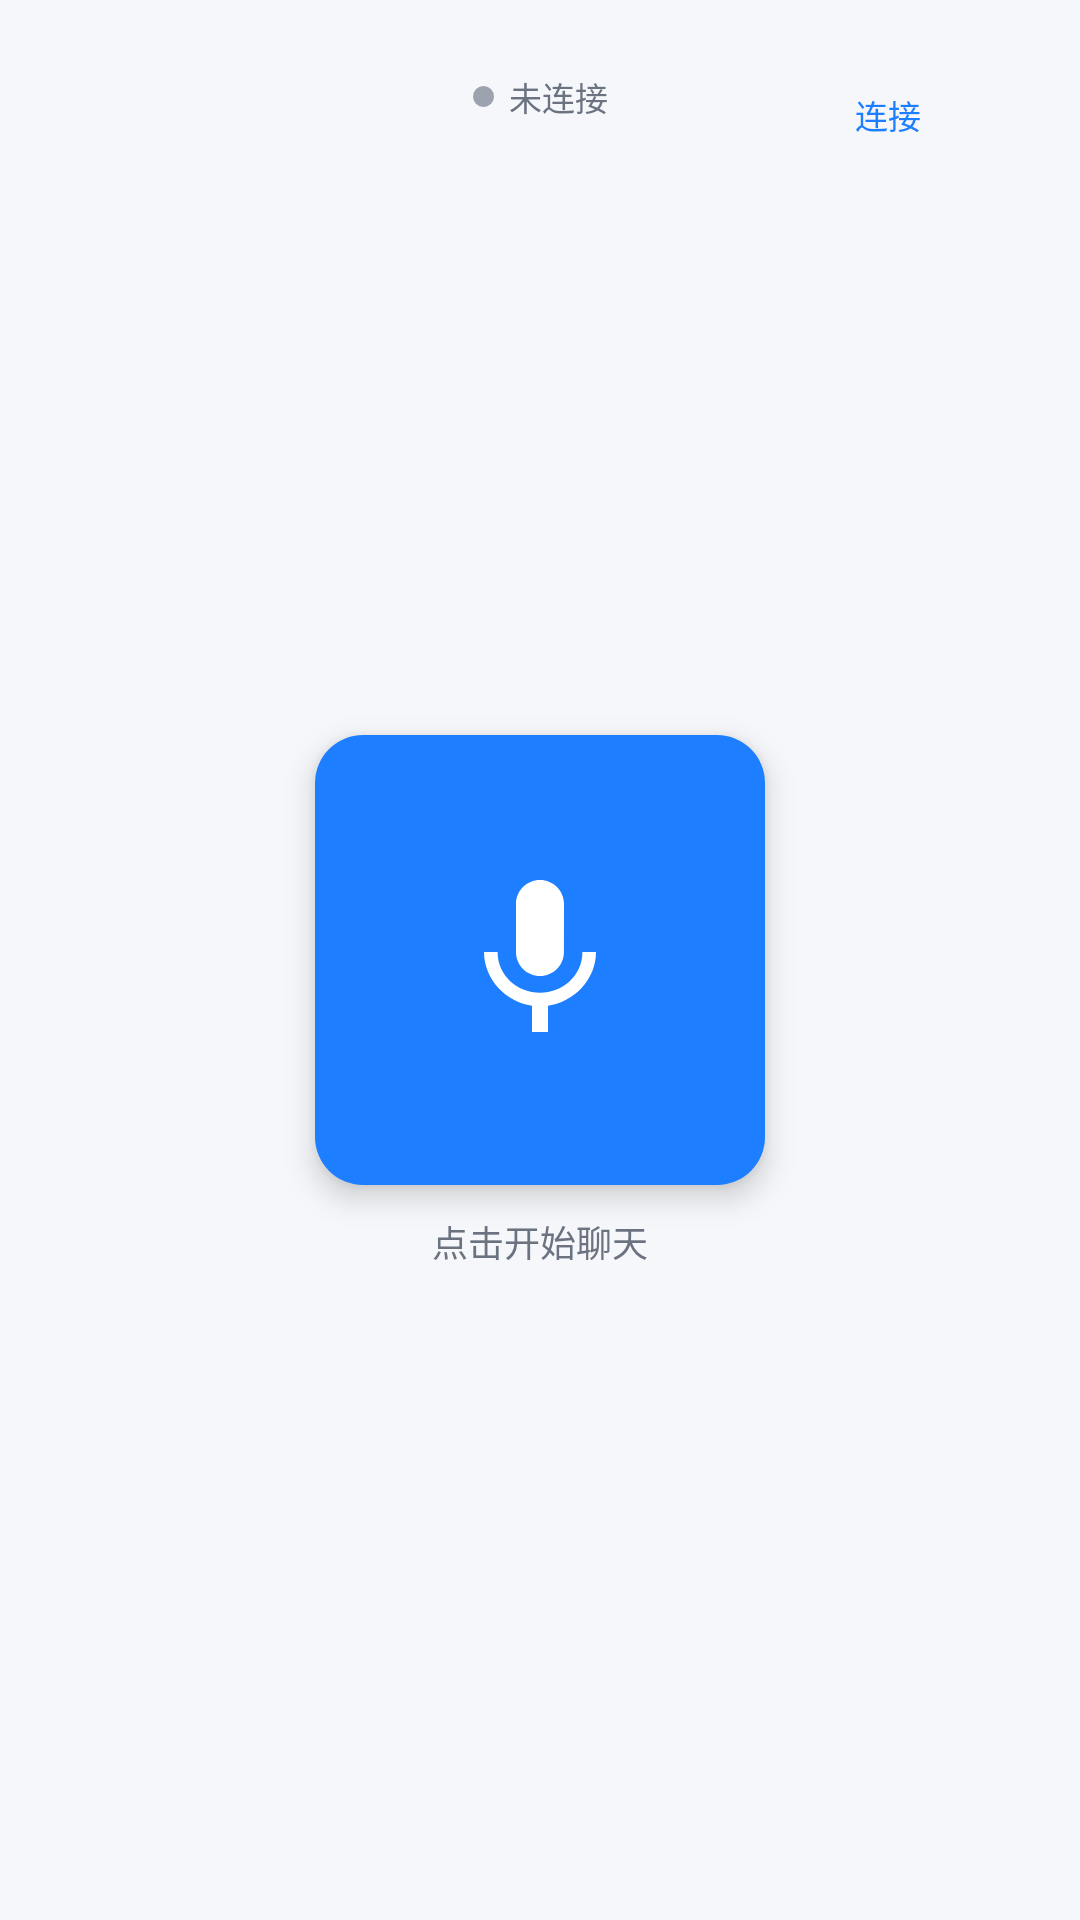

Reconstruct the res/layout file that produces this screen, plus the resources it refers to.
<!-- AndroidManifest.xml: application theme Theme.XiaoZhi -->
<!-- res/layout/activity_main.xml -->
<?xml version="1.0" encoding="utf-8"?>
<androidx.constraintlayout.widget.ConstraintLayout
    xmlns:android="http://schemas.android.com/apk/res/android"
    xmlns:app="http://schemas.android.com/apk/res-auto"
    android:layout_width="match_parent"
    android:layout_height="match_parent"
    android:background="@color/bg_page"
    android:padding="16dp">

    
    <LinearLayout
        android:id="@+id/statusRow"
        android:layout_width="wrap_content"
        android:layout_height="wrap_content"
        android:orientation="horizontal"
        android:gravity="center_vertical"
        android:layout_marginTop="8dp"
        app:layout_constraintTop_toTopOf="parent"
        app:layout_constraintStart_toStartOf="parent"
        app:layout_constraintEnd_toEndOf="parent">

        <View
            android:id="@+id/statusDot"
            android:layout_width="7dp"
            android:layout_height="7dp"
            android:layout_marginEnd="5dp"
            android:background="@drawable/bg_status_dot"
            android:backgroundTint="@color/status_disconnected" />

        <TextView
            android:id="@+id/connectionStatus"
            android:layout_width="wrap_content"
            android:layout_height="wrap_content"
            android:text="@string/status_disconnected"
            android:textColor="@color/text_secondary"
            android:textSize="11sp" />
    </LinearLayout>

    
    <com.google.android.material.button.MaterialButton
        android:id="@+id/connectButton"
        style="@style/Widget.Material3.Button.TextButton"
        android:layout_width="wrap_content"
        android:layout_height="wrap_content"
        android:layout_marginTop="4dp"
        android:layout_marginEnd="4dp"
        android:text="@string/connect"
        android:textSize="11sp"
        android:minHeight="36dp"
        android:paddingStart="8dp"
        android:paddingEnd="8dp"
        app:icon="@drawable/ic_link"
        app:iconSize="14dp"
        app:iconGravity="start"
        app:layout_constraintTop_toTopOf="parent"
        app:layout_constraintEnd_toEndOf="parent" />

    
    <TextView
        android:id="@+id/callStatusText"
        android:layout_width="wrap_content"
        android:layout_height="wrap_content"
        android:layout_marginBottom="8dp"
        android:text="@string/calling"
        android:textSize="12sp"
        android:textColor="@color/primary"
        android:visibility="gone"
        app:layout_constraintBottom_toTopOf="@+id/voiceButton"
        app:layout_constraintStart_toStartOf="parent"
        app:layout_constraintEnd_toEndOf="parent" />

    
    <com.google.android.material.floatingactionbutton.FloatingActionButton
        android:id="@+id/voiceButton"
        android:layout_width="wrap_content"
        android:layout_height="wrap_content"
        android:contentDescription="开始聊天"
        app:fabSize="auto"
        app:fabCustomSize="150dp"
        app:maxImageSize="64dp"
        app:srcCompat="@drawable/ic_mic"
        app:tint="@android:color/white"
        app:elevation="6dp"
        app:backgroundTint="@color/primary"
        app:layout_constraintTop_toTopOf="parent"
        app:layout_constraintBottom_toBottomOf="parent"
        app:layout_constraintStart_toStartOf="parent"
        app:layout_constraintEnd_toEndOf="parent" />

    
    <TextView
        android:id="@+id/voiceHintText"
        android:layout_width="wrap_content"
        android:layout_height="wrap_content"
        android:layout_marginTop="10dp"
        android:text="点击开始聊天"
        android:textSize="12sp"
        android:textColor="@color/text_secondary"
        app:layout_constraintTop_toBottomOf="@+id/voiceButton"
        app:layout_constraintStart_toStartOf="parent"
        app:layout_constraintEnd_toEndOf="parent" />

</androidx.constraintlayout.widget.ConstraintLayout>
<!-- resources referenced by this layout -->
<resources>
  <color name="bg_page">#F5F7FA</color>
  <color name="primary">#1D7FFF</color>
  <color name="status_disconnected">#9CA3AF</color>
  <color name="text_secondary">#6B7280</color>
  <!-- drawable bg_status_dot (drawable) -->
  <?xml version="1.0" encoding="utf-8"?>
  <shape xmlns:android="http://schemas.android.com/apk/res/android"
      android:shape="oval">
      <solid android:color="@color/status_disconnected" />
      <size android:width="8dp" android:height="8dp" />
  </shape>
  <!-- drawable ic_mic (drawable) -->
  ﻿<?xml version="1.0" encoding="utf-8"?>
  <vector xmlns:android="http://schemas.android.com/apk/res/android"
      android:width="24dp"
      android:height="24dp"
      android:viewportWidth="24"
      android:viewportHeight="24">
      <path
          android:fillColor="#FFFFFF"
          android:pathData="M12,14c1.66,0 2.99,-1.34 2.99,-3L15,5c0,-1.66 -1.34,-3 -3,-3S9,3.34 9,5l0,6c0,1.66 1.34,3 3,3zM17.3,11c0,3 -2.54,5.1 -5.3,5.1S6.7,14 6.7,11H5c0,3.41 2.72,6.23 6,6.72V21h2v-3.28c3.28,-0.48 6,-3.3 6,-6.72h-1.7z"/>
  </vector>
  <string name="calling">通话中…</string>
  <string name="connect">连接</string>
  <string name="status_disconnected">未连接</string>
  <style name="Theme.XiaoZhi" parent="Theme.Material3.Light.NoActionBar">
          <item name="colorPrimary">@color/primary</item>
          <item name="colorOnPrimary">@color/white</item>
          <item name="colorPrimaryContainer">#D0E8FF</item>
          <item name="colorOnPrimaryContainer">@color/primary_dark</item>
          <item name="android:statusBarColor">@android:color/transparent</item>
          
          <item name="android:windowLightStatusBar" tools:ignore="NewApi">true</item>
          <item name="android:windowBackground">@color/bg_page</item>
      </style>
  <color name="white">#FFFFFFFF</color>
  <color name="primary_dark">#1565C0</color>
</resources>
